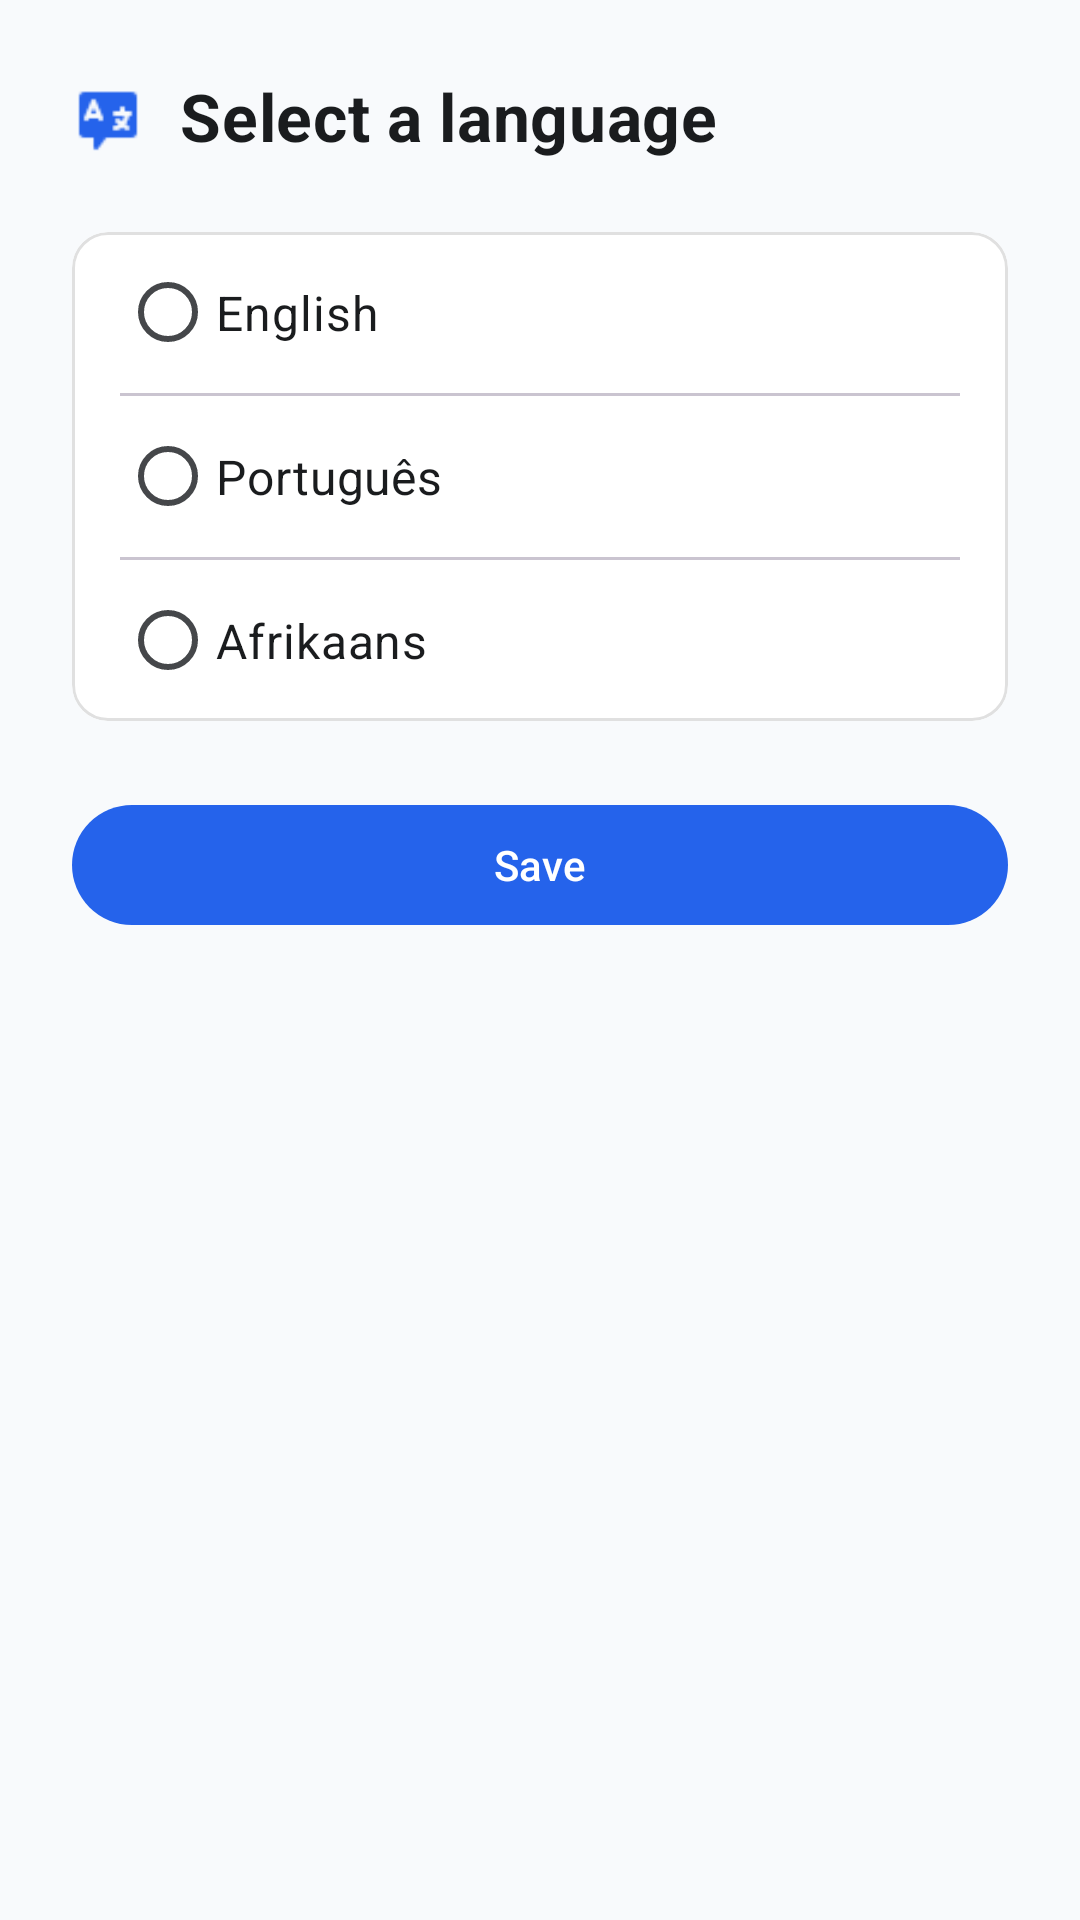

Android layout source for this screen:
<!-- AndroidManifest.xml: application theme Theme.MedCheck -->
<!-- res/layout/fragment_langauge_fragment.xml -->
<?xml version="1.0" encoding="utf-8"?>
<androidx.core.widget.NestedScrollView
    xmlns:android="http://schemas.android.com/apk/res/android"
    xmlns:app="http://schemas.android.com/apk/res-auto"
    xmlns:tools="http://schemas.android.com/tools"
    android:layout_width="match_parent"
    android:layout_height="match_parent"
    android:background="@color/m3_surface_container"
    android:fillViewport="true"
    tools:context=".LanguageFragment">

    <LinearLayout
        android:layout_width="match_parent"
        android:layout_height="wrap_content"
        android:orientation="vertical"
        android:padding="24dp">

        
        <LinearLayout
            android:layout_width="match_parent"
            android:layout_height="wrap_content"
            android:orientation="horizontal"
            android:gravity="center_vertical"
            android:layout_marginBottom="24dp">

            <ImageView
                android:layout_width="24dp"
                android:layout_height="24dp"
                android:src="@drawable/ic_language"
                android:layout_marginEnd="12dp"
                app:tint="@color/m3_primary" />

            <TextView
                android:layout_width="wrap_content"
                android:layout_height="wrap_content"
                android:text="@string/select_a_language"
                android:textColor="@color/m3_on_surface"
                android:textSize="22sp"
                android:textStyle="bold"
                android:letterSpacing="0.01"/>
        </LinearLayout>

        
        <com.google.android.material.card.MaterialCardView
            style="@style/Widget.Material3.CardView.Outlined"
            android:layout_width="match_parent"
            android:layout_height="wrap_content"
            app:cardBackgroundColor="@color/m3_surface"
            app:strokeColor="@color/m3_outline"
            app:strokeWidth="1dp">

            <LinearLayout
                android:layout_width="match_parent"
                android:layout_height="wrap_content"
                android:orientation="vertical">

                <com.google.android.material.radiobutton.MaterialRadioButton
                    android:id="@+id/radioEnglish"
                    android:layout_width="match_parent"
                    android:layout_height="wrap_content"
                    android:layout_marginStart="16dp"
                    android:layout_marginEnd="16dp"
                    android:paddingTop="16dp"
                    android:paddingBottom="16dp"
                    android:text="@string/english"
                    android:textColor="@color/m3_on_surface"
                    android:textSize="16sp"
                    app:buttonTint="@drawable/radio_button_tint"/>

                <com.google.android.material.divider.MaterialDivider
                    android:layout_width="match_parent"
                    android:layout_height="1dp"
                    android:layout_marginStart="16dp"
                    android:layout_marginEnd="16dp"
                    app:color="@color/m3_outline"/>

                <com.google.android.material.radiobutton.MaterialRadioButton
                    android:id="@+id/radioPortuguese"
                    android:layout_width="match_parent"
                    android:layout_height="wrap_content"
                    android:layout_marginStart="16dp"
                    android:layout_marginEnd="16dp"
                    android:paddingTop="16dp"
                    android:paddingBottom="16dp"
                    android:text="@string/portugues"
                    android:textColor="@color/m3_on_surface"
                    android:textSize="16sp"
                    app:buttonTint="@drawable/radio_button_tint"/>

                <com.google.android.material.divider.MaterialDivider
                    android:layout_width="match_parent"
                    android:layout_height="1dp"
                    android:layout_marginStart="16dp"
                    android:layout_marginEnd="16dp"
                    app:color="@color/m3_outline"/>

                <com.google.android.material.radiobutton.MaterialRadioButton
                    android:id="@+id/radioAfrikaans"
                    android:layout_width="match_parent"
                    android:layout_height="wrap_content"
                    android:layout_marginStart="16dp"
                    android:layout_marginEnd="16dp"
                    android:paddingTop="16dp"
                    android:paddingBottom="16dp"
                    android:text="@string/afrikaans"
                    android:textColor="@color/m3_on_surface"
                    android:textSize="16sp"
                    app:buttonTint="@drawable/radio_button_tint"/>
            </LinearLayout>
        </com.google.android.material.card.MaterialCardView>

        
        <com.google.android.material.button.MaterialButton
            android:id="@+id/btnSaveLanguage"
            android:layout_width="match_parent"
            android:layout_height="wrap_content"
            android:layout_marginTop="24dp"
            android:text="@string/save"
            android:textColor="@color/m3_on_primary"
            app:backgroundTint="@color/m3_primary"/>
    </LinearLayout>
</androidx.core.widget.NestedScrollView>
<!-- resources referenced by this layout -->
<resources>
  <color name="m3_on_primary">#FFFFFF</color>
  <color name="m3_on_surface">#1A1C1E</color>
  <color name="m3_outline">#E0E0E0</color>
  <color name="m3_primary">#2563EB</color>
  <color name="m3_surface">#FFFFFF</color>
  <color name="m3_surface_container">#F8FAFC</color>
  <!-- drawable ic_language: png bitmap (drawable, 379 bytes) -->
  <!-- drawable radio_button_tint (drawable) -->
  <?xml version="1.0" encoding="utf-8"?>
  <selector xmlns:android="http://schemas.android.com/apk/res/android">
      <item android:color="@color/m3_primary" android:state_checked="true"/>
      <item android:color="@color/m3_on_surface_variant" android:state_checked="false"/>
  </selector>
  <string name="afrikaans">Afrikaans</string>
  <string name="english">English</string>
  <string name="portugues">Português</string>
  <string name="save">Save</string>
  <string name="select_a_language">Select a language</string>
  <style name="Theme.MedCheck" parent="Base.Theme.MedCheck" />
  <color name="m3_on_surface_variant">#45474A</color>
  <style name="Base.Theme.MedCheck" parent="Theme.Material3.DayNight.NoActionBar">
          
          <item name="android:forceDarkAllowed" tools:targetApi="q">true</item>
          
          <item name="colorPrimary">@color/m3_primary</item>
          <item name="colorOnPrimary">@color/m3_on_primary</item>
          <item name="colorPrimaryContainer">@color/m3_primary_container</item>
  
          
          <item name="colorSurface">@color/m3_surface</item>
          <item name="colorOnSurface">@color/m3_on_surface</item>
          <item name="colorSurfaceVariant">@color/m3_surface_container</item>
  
          
          <item name="colorError">@color/m3_error</item>
          <item name="colorOutline">@color/m3_outline</item>
  
  
      </style>
  <color name="m3_primary_container">#D6E3FF</color>
  <color name="m3_error">#FF4D4F</color>
</resources>
